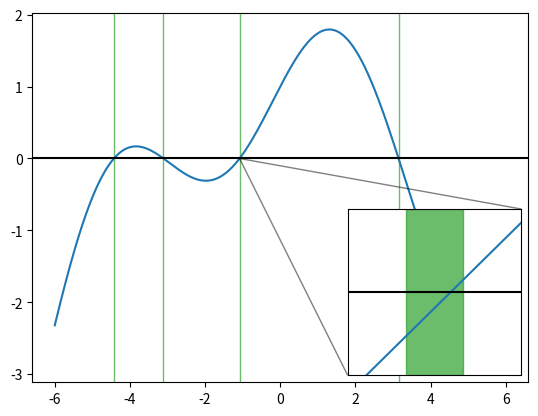

Source code (Python): (Note: this script raises an exception after producing the figure.)
import numpy as np
from matplotlib import pyplot as plt
from mpl_toolkits.axes_grid1.inset_locator import inset_axes, mark_inset

def f(x):
    return np.sin(x) - 0.1*x**2 + 1

rts = [[3.14959, 3.1496], [-4.42654, -4.42653], [-1.08205, -1.08204], [-3.10682, -3.10681]]

fig, axmain = plt.subplots()

xx = np.linspace(-6, 6, 10000)

xzoom = [-1.08206, -1.08203]
yzoom = [-0.00001, 0.00001]

axins = inset_axes(axmain, width="35%", height="45%", loc=4)
axins.set_xticks([])
axins.set_yticks([])

axins.set_xlim(xzoom)
axins.set_ylim(yzoom)

mark_inset(axmain, axins, loc1=1, loc2=3, alpha=0.5)

for ax in (axmain, axins):
    ax.plot(xx, f(xx))
    ax.axhline(0, color="k")

    for x, y in rts:
        ax.axvspan(x, y, alpha=0.7, color="C2")

fig.savefig("docs/basic_usage.png")
